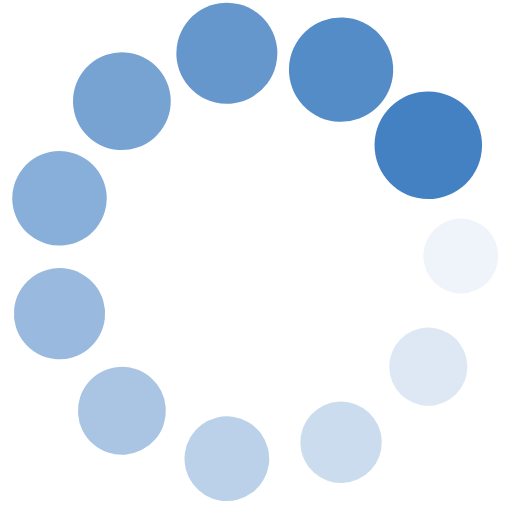
t = 0.00 s
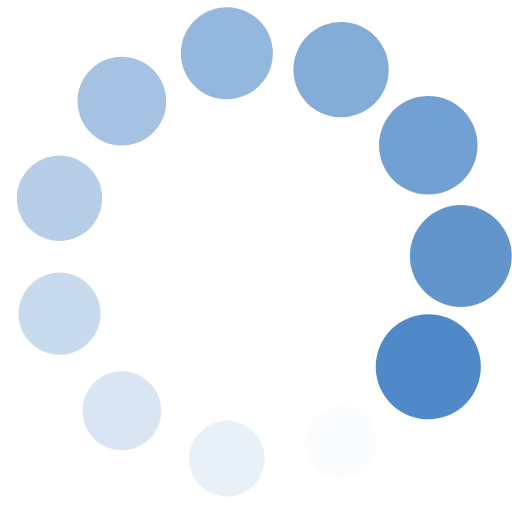
t = 0.25 s
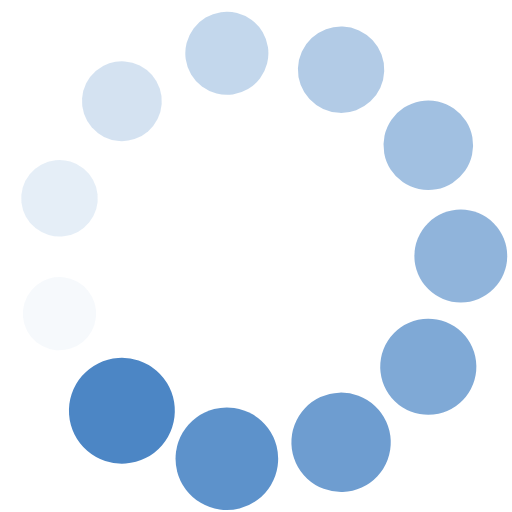
t = 0.50 s
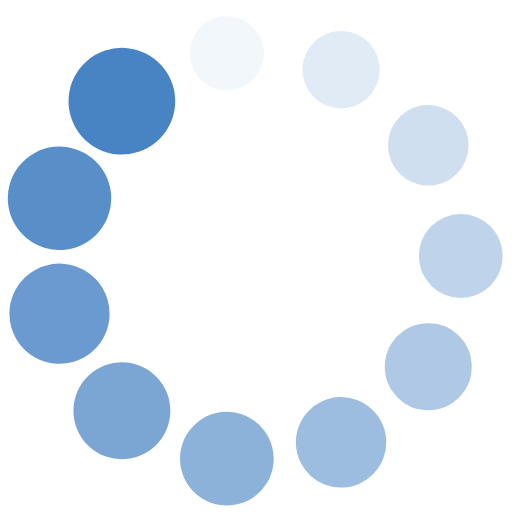
t = 0.75 s

The animated SVG that drew these frames (rendered in a browser with its animation timeline set to each time). Animation: 22 SMIL elements (animate=11,animateTransform=11); one cycle of 1.00 s, repeats indefinitely.

<?xml version="1.0" encoding="utf-8"?>
<svg xmlns="http://www.w3.org/2000/svg" xmlns:xlink="http://www.w3.org/1999/xlink" style="margin: auto; background: none; display: block; shape-rendering: auto;" width="144px" height="144px" viewBox="0 0 100 100" preserveAspectRatio="xMidYMid">
<g transform="translate(90,50)">
<g transform="rotate(0)">
<circle cx="0" cy="0" r="7" fill="#4481c3" fill-opacity="1">
  <animateTransform attributeName="transform" type="scale" begin="-0.9090909090909091s" values="1.5 1.5;1 1" keyTimes="0;1" dur="1s" repeatCount="indefinite"></animateTransform>
  <animate attributeName="fill-opacity" keyTimes="0;1" dur="1s" repeatCount="indefinite" values="1;0" begin="-0.9090909090909091s"></animate>
</circle>
</g>
</g><g transform="translate(83.65014131324725,71.62563269822391)">
<g transform="rotate(32.72727272727273)">
<circle cx="0" cy="0" r="7" fill="#4481c3" fill-opacity="0.9090909090909091">
  <animateTransform attributeName="transform" type="scale" begin="-0.8181818181818182s" values="1.5 1.5;1 1" keyTimes="0;1" dur="1s" repeatCount="indefinite"></animateTransform>
  <animate attributeName="fill-opacity" keyTimes="0;1" dur="1s" repeatCount="indefinite" values="1;0" begin="-0.8181818181818182s"></animate>
</circle>
</g>
</g><g transform="translate(66.61660052007545,86.38527981418073)">
<g transform="rotate(65.45454545454545)">
<circle cx="0" cy="0" r="7" fill="#4481c3" fill-opacity="0.8181818181818182">
  <animateTransform attributeName="transform" type="scale" begin="-0.7272727272727273s" values="1.5 1.5;1 1" keyTimes="0;1" dur="1s" repeatCount="indefinite"></animateTransform>
  <animate attributeName="fill-opacity" keyTimes="0;1" dur="1s" repeatCount="indefinite" values="1;0" begin="-0.7272727272727273s"></animate>
</circle>
</g>
</g><g transform="translate(44.307406469068596,89.59285767523731)">
<g transform="rotate(98.18181818181817)">
<circle cx="0" cy="0" r="7" fill="#4481c3" fill-opacity="0.7272727272727273">
  <animateTransform attributeName="transform" type="scale" begin="-0.6363636363636364s" values="1.5 1.5;1 1" keyTimes="0;1" dur="1s" repeatCount="indefinite"></animateTransform>
  <animate attributeName="fill-opacity" keyTimes="0;1" dur="1s" repeatCount="indefinite" values="1;0" begin="-0.6363636363636364s"></animate>
</circle>
</g>
</g><g transform="translate(23.8055706421886,80.22998297417033)">
<g transform="rotate(130.9090909090909)">
<circle cx="0" cy="0" r="7" fill="#4481c3" fill-opacity="0.6363636363636364">
  <animateTransform attributeName="transform" type="scale" begin="-0.5454545454545454s" values="1.5 1.5;1 1" keyTimes="0;1" dur="1s" repeatCount="indefinite"></animateTransform>
  <animate attributeName="fill-opacity" keyTimes="0;1" dur="1s" repeatCount="indefinite" values="1;0" begin="-0.5454545454545454s"></animate>
</circle>
</g>
</g><g transform="translate(11.620281055420108,61.26930227365719)">
<g transform="rotate(163.63636363636365)">
<circle cx="0" cy="0" r="7" fill="#4481c3" fill-opacity="0.5454545454545454">
  <animateTransform attributeName="transform" type="scale" begin="-0.45454545454545453s" values="1.5 1.5;1 1" keyTimes="0;1" dur="1s" repeatCount="indefinite"></animateTransform>
  <animate attributeName="fill-opacity" keyTimes="0;1" dur="1s" repeatCount="indefinite" values="1;0" begin="-0.45454545454545453s"></animate>
</circle>
</g>
</g><g transform="translate(11.6202810554201,38.730697726342825)">
<g transform="rotate(196.36363636363635)">
<circle cx="0" cy="0" r="7" fill="#4481c3" fill-opacity="0.45454545454545453">
  <animateTransform attributeName="transform" type="scale" begin="-0.36363636363636365s" values="1.5 1.5;1 1" keyTimes="0;1" dur="1s" repeatCount="indefinite"></animateTransform>
  <animate attributeName="fill-opacity" keyTimes="0;1" dur="1s" repeatCount="indefinite" values="1;0" begin="-0.36363636363636365s"></animate>
</circle>
</g>
</g><g transform="translate(23.80557064218859,19.770017025829674)">
<g transform="rotate(229.0909090909091)">
<circle cx="0" cy="0" r="7" fill="#4481c3" fill-opacity="0.36363636363636365">
  <animateTransform attributeName="transform" type="scale" begin="-0.2727272727272727s" values="1.5 1.5;1 1" keyTimes="0;1" dur="1s" repeatCount="indefinite"></animateTransform>
  <animate attributeName="fill-opacity" keyTimes="0;1" dur="1s" repeatCount="indefinite" values="1;0" begin="-0.2727272727272727s"></animate>
</circle>
</g>
</g><g transform="translate(44.30740646906859,10.407142324762695)">
<g transform="rotate(261.8181818181818)">
<circle cx="0" cy="0" r="7" fill="#4481c3" fill-opacity="0.2727272727272727">
  <animateTransform attributeName="transform" type="scale" begin="-0.18181818181818182s" values="1.5 1.5;1 1" keyTimes="0;1" dur="1s" repeatCount="indefinite"></animateTransform>
  <animate attributeName="fill-opacity" keyTimes="0;1" dur="1s" repeatCount="indefinite" values="1;0" begin="-0.18181818181818182s"></animate>
</circle>
</g>
</g><g transform="translate(66.61660052007544,13.614720185819259)">
<g transform="rotate(294.54545454545456)">
<circle cx="0" cy="0" r="7" fill="#4481c3" fill-opacity="0.18181818181818182">
  <animateTransform attributeName="transform" type="scale" begin="-0.09090909090909091s" values="1.5 1.5;1 1" keyTimes="0;1" dur="1s" repeatCount="indefinite"></animateTransform>
  <animate attributeName="fill-opacity" keyTimes="0;1" dur="1s" repeatCount="indefinite" values="1;0" begin="-0.09090909090909091s"></animate>
</circle>
</g>
</g><g transform="translate(83.65014131324725,28.374367301776104)">
<g transform="rotate(327.2727272727273)">
<circle cx="0" cy="0" r="7" fill="#4481c3" fill-opacity="0.09090909090909091">
  <animateTransform attributeName="transform" type="scale" begin="0s" values="1.5 1.5;1 1" keyTimes="0;1" dur="1s" repeatCount="indefinite"></animateTransform>
  <animate attributeName="fill-opacity" keyTimes="0;1" dur="1s" repeatCount="indefinite" values="1;0" begin="0s"></animate>
</circle>
</g>
</g>
<!-- [ldio] generated by https://loading.io/ --></svg>
